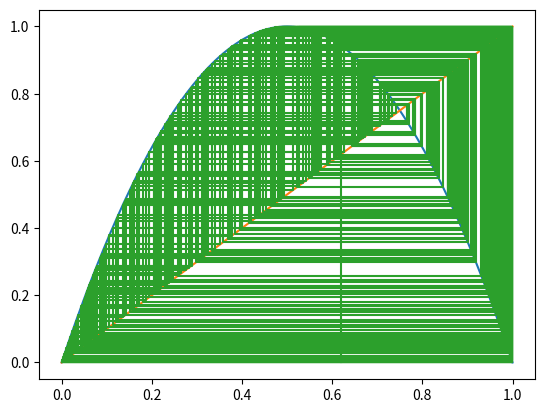

Write the Python code that produced this figure.
# -*- coding: utf-8 -*-
"""
Created on Thu Jan 30 14:11:24 2020

@author: 967869@swansea.ac.uk
"""

import numpy as np
from matplotlib import pyplot

# Define constants ------------------------------------------------------------

X = []
Y = [0]

# Define variables ------------------------------------------------------------

rate = 4
population = 0.2

# Law of the land -------------------------------------------------------------


def Law():
    global population
    population = rate * population * (1 - population)
    return population


# Define functions ------------------------------------------------------------


def Cobweb():

    for i in range(1500):
        Law()

    for i in range(320):
        X.append(population)
        X.append(population)
        Law()
        Y.append(population)
        Y.append(population)


# cobweb ----------------------------------------------------------------------

m = np.array(range(1001))
n = rate * (m / 1000) * (1 - (m / 1000))
o = m / 1000

Cobweb()
X.append(population)

pyplot.plot(m / 1000, n)
pyplot.plot(m / 1000, o)
pyplot.plot(X, Y)
pyplot.show()
